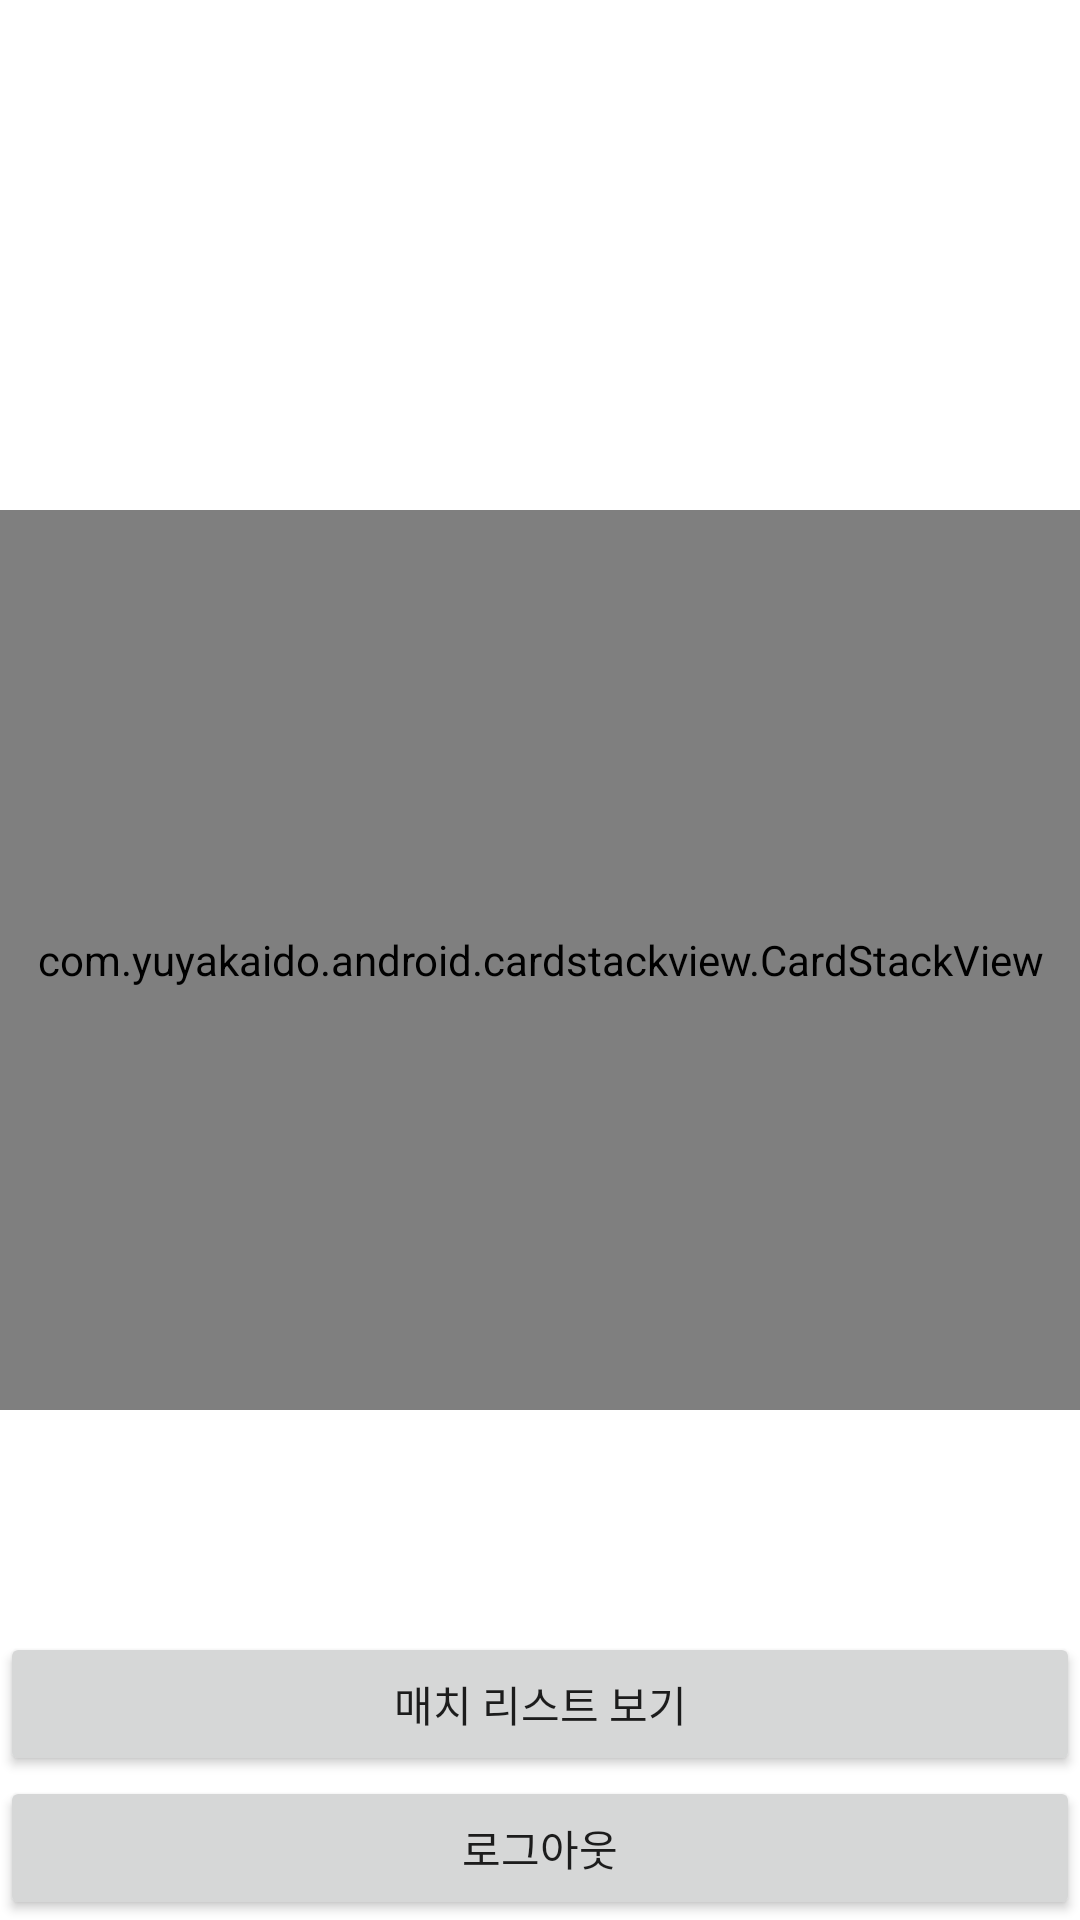

This screen was rendered from an Android layout file. Write that file and the resources it references.
<!-- AndroidManifest.xml: application theme Theme.TinderApp -->
<!-- res/layout/activity_like.xml -->
<?xml version="1.0" encoding="utf-8"?>
<androidx.constraintlayout.widget.ConstraintLayout xmlns:android="http://schemas.android.com/apk/res/android"
    xmlns:app="http://schemas.android.com/apk/res-auto"
    xmlns:tools="http://schemas.android.com/tools"
    android:layout_width="match_parent"
    android:layout_height="match_parent"
    tools:context=".LikeActivity">

    <TextView
        android:layout_width="wrap_content"
        android:layout_height="wrap_content"
        android:text="@string/noMatchedCard"
        app:layout_constraintBottom_toBottomOf="parent"
        app:layout_constraintEnd_toEndOf="parent"
        app:layout_constraintStart_toStartOf="parent"
        app:layout_constraintTop_toTopOf="parent" />

    <TextView
        android:layout_width="wrap_content"
        android:layout_height="wrap_content"
        android:layout_marginStart="20dp"
        android:text="DISLIKE"
        app:layout_constraintBottom_toBottomOf="parent"
        app:layout_constraintStart_toStartOf="parent"
        app:layout_constraintTop_toTopOf="parent" />

    <TextView
        android:layout_width="wrap_content"
        android:layout_height="wrap_content"
        android:layout_marginEnd="20dp"
        android:text="LIKE"
        app:layout_constraintBottom_toBottomOf="parent"
        app:layout_constraintEnd_toEndOf="parent"
        app:layout_constraintTop_toTopOf="parent" />

    <com.yuyakaido.android.cardstackview.CardStackView
        android:id="@+id/cardStackView"
        android:layout_width="0dp"
        android:layout_height="300dp"
        app:layout_constraintBottom_toBottomOf="parent"
        app:layout_constraintEnd_toEndOf="parent"
        app:layout_constraintStart_toStartOf="parent"
        app:layout_constraintTop_toTopOf="parent" />
    <Button
        android:id="@+id/matchedListButton"
        app:layout_constraintStart_toStartOf="parent"
        app:layout_constraintEnd_toEndOf="parent"
        app:layout_constraintBottom_toTopOf="@+id/logoutButton"
        android:text="@string/matchedListShow"
        android:layout_width="0dp"
        android:layout_height="wrap_content"/>
    <Button
        android:id="@+id/logoutButton"
        android:text="@string/logout"
        app:layout_constraintStart_toStartOf="parent"
        app:layout_constraintEnd_toEndOf="parent"
        app:layout_constraintBottom_toBottomOf="parent"
        android:layout_width="0dp"
        android:layout_height="wrap_content"/>
</androidx.constraintlayout.widget.ConstraintLayout>
<!-- resources referenced by this layout -->
<resources>
  <string name="logout">로그아웃</string>
  <string name="matchedListShow">매치 리스트 보기</string>
  <string name="noMatchedCard">매칭할 카드가 없습니다.</string>
  <style name="Theme.TinderApp" parent="Theme.MaterialComponents.DayNight.DarkActionBar">
          
          <item name="colorPrimary">@color/purple_500</item>
          <item name="colorPrimaryVariant">@color/purple_700</item>
          <item name="colorOnPrimary">@color/white</item>
          
          <item name="colorSecondary">@color/teal_200</item>
          <item name="colorSecondaryVariant">@color/teal_700</item>
          <item name="colorOnSecondary">@color/black</item>
          
          <item name="android:statusBarColor" tools:targetApi="l">?attr/colorPrimaryVariant</item>
          
      </style>
  <!-- not gathered from this repository: default colours our renderer supplied (Android Studio template values) -->
  <color name="purple_500">#FF6200EE</color>
  <color name="purple_700">#FF3700B3</color>
  <color name="teal_200">#FF03DAC5</color>
  <color name="teal_700">#FF018786</color>
  <color name="black">#FF000000</color>
  <color name="white">#FFFFFFFF</color>
</resources>
